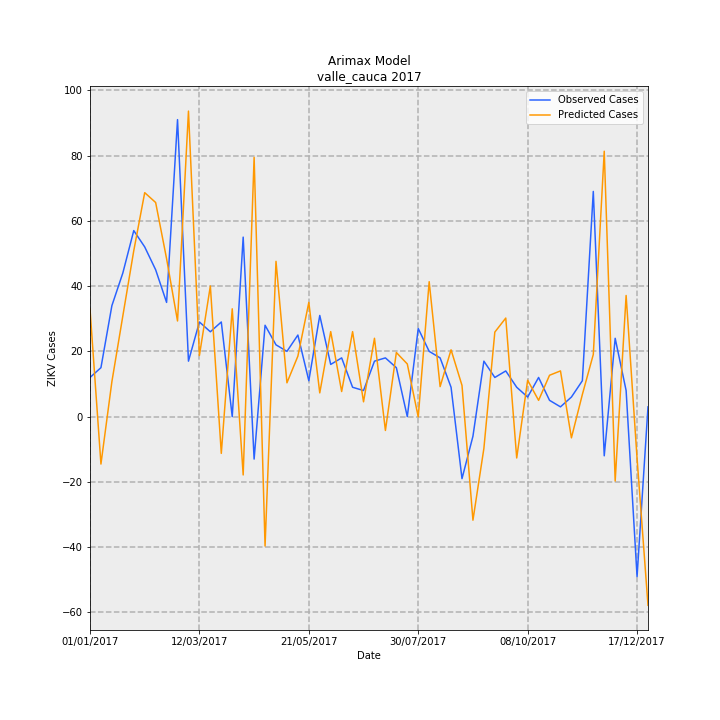

Source data for this figure (header and first rows):
Date, predictions_incidence, observed_incidence, Predicted Cases, Observed Cases, error
01/01/2017, 0.715, 0.2601, 32.99, 12.0, -20.99
08/01/2017, -0.3149, 0.3251, -14.53, 15.0, 29.53
15/01/2017, 0.2321, 0.737, 10.71, 34.0, 23.29
22/01/2017, 0.6686, 0.9537, 30.84, 44.0, 13.16
29/01/2017, 1.102, 1.236, 50.83, 57.0, 6.166
05/02/2017, 1.488, 1.127, 68.62, 52.0, -16.62
12/02/2017, 1.422, 0.9754, 65.6, 45.0, -20.6
19/02/2017, 1.049, 0.7587, 48.38, 35.0, -13.38
26/02/2017, 0.6353, 1.973, 29.31, 91.0, 61.69
05/03/2017, 2.029, 0.3685, 93.61, 17.0, -76.61
12/03/2017, 0.406, 0.6286, 18.73, 29.0, 10.27
19/03/2017, 0.8677, 0.5636, 40.03, 26.0, -14.03
26/03/2017, -0.244, 0.6286, -11.26, 29.0, 40.26
02/04/2017, 0.7161, 0.0, 33.04, 0.0, -33.04
09/04/2017, -0.3872, 1.192, -17.86, 55.0, 72.86
16/04/2017, 1.722, -0.2818, 79.44, -13.0, -92.44
23/04/2017, -0.8594, 0.6069, -39.65, 28.0, 67.65
30/04/2017, 1.031, 0.4769, 47.58, 22.0, -25.58
07/05/2017, 0.2246, 0.4335, 10.36, 20.0, 9.636
14/05/2017, 0.4019, 0.5419, 18.54, 25.0, 6.461
21/05/2017, 0.7587, 0.2384, 35, 11.0, -24
28/05/2017, 0.1577, 0.672, 7.278, 31.0, 23.72
04/06/2017, 0.5647, 0.3468, 26.05, 16.0, -10.05
11/06/2017, 0.1668, 0.3902, 7.697, 18.0, 10.3
18/06/2017, 0.5645, 0.1951, 26.04, 9.0, -17.04
25/06/2017, 0.09845, 0.1734, 4.542, 8.0, 3.458
02/07/2017, 0.5204, 0.3685, 24.01, 17.0, -7.009
09/07/2017, -0.0917, 0.3902, -4.231, 18.0, 22.23
16/07/2017, 0.4259, 0.3251, 19.65, 15.0, -4.646
23/07/2017, 0.3499, 0.0, 16.14, 0.0, -16.14
30/07/2017, -0.001767, 0.5853, -0.08152, 27.0, 27.08
06/08/2017, 0.8962, 0.4335, 41.35, 20.0, -21.35
13/08/2017, 0.1993, 0.3902, 9.193, 18.0, 8.807
20/08/2017, 0.4438, 0.1951, 20.47, 9.0, -11.47
27/08/2017, 0.2072, -0.4118, 9.561, -19.0, -28.56
03/09/2017, -0.6877, -0.1301, -31.72, -6.0, 25.72
10/09/2017, -0.211, 0.3685, -9.735, 17.0, 26.73
17/09/2017, 0.5615, 0.2601, 25.9, 12.0, -13.9
24/09/2017, 0.6547, 0.3035, 30.2, 14.0, -16.2
01/10/2017, -0.2746, 0.1951, -12.67, 9.0, 21.67
08/10/2017, 0.2418, 0.1301, 11.15, 6.0, -5.153
15/10/2017, 0.1083, 0.2601, 4.994, 12.0, 7.006
22/10/2017, 0.2748, 0.1084, 12.68, 5.0, -7.678
29/10/2017, 0.3037, 0.06503, 14.01, 3.0, -11.01
05/11/2017, -0.1408, 0.1301, -6.495, 6.0, 12.5
12/11/2017, 0.1471, 0.2384, 6.785, 11.0, 4.215
19/11/2017, 0.4128, 1.496, 19.05, 69.0, 49.95
26/11/2017, 1.763, -0.2601, 81.32, -12.0, -93.32
03/12/2017, -0.4274, 0.5202, -19.72, 24.0, 43.72
10/12/2017, 0.8047, 0.1734, 37.12, 8.0, -29.12
17/12/2017, -0.277, -1.062, -12.78, -49.0, -36.22
24/12/2017, -1.253, 0.06503, -57.8, 3.0, 60.8
